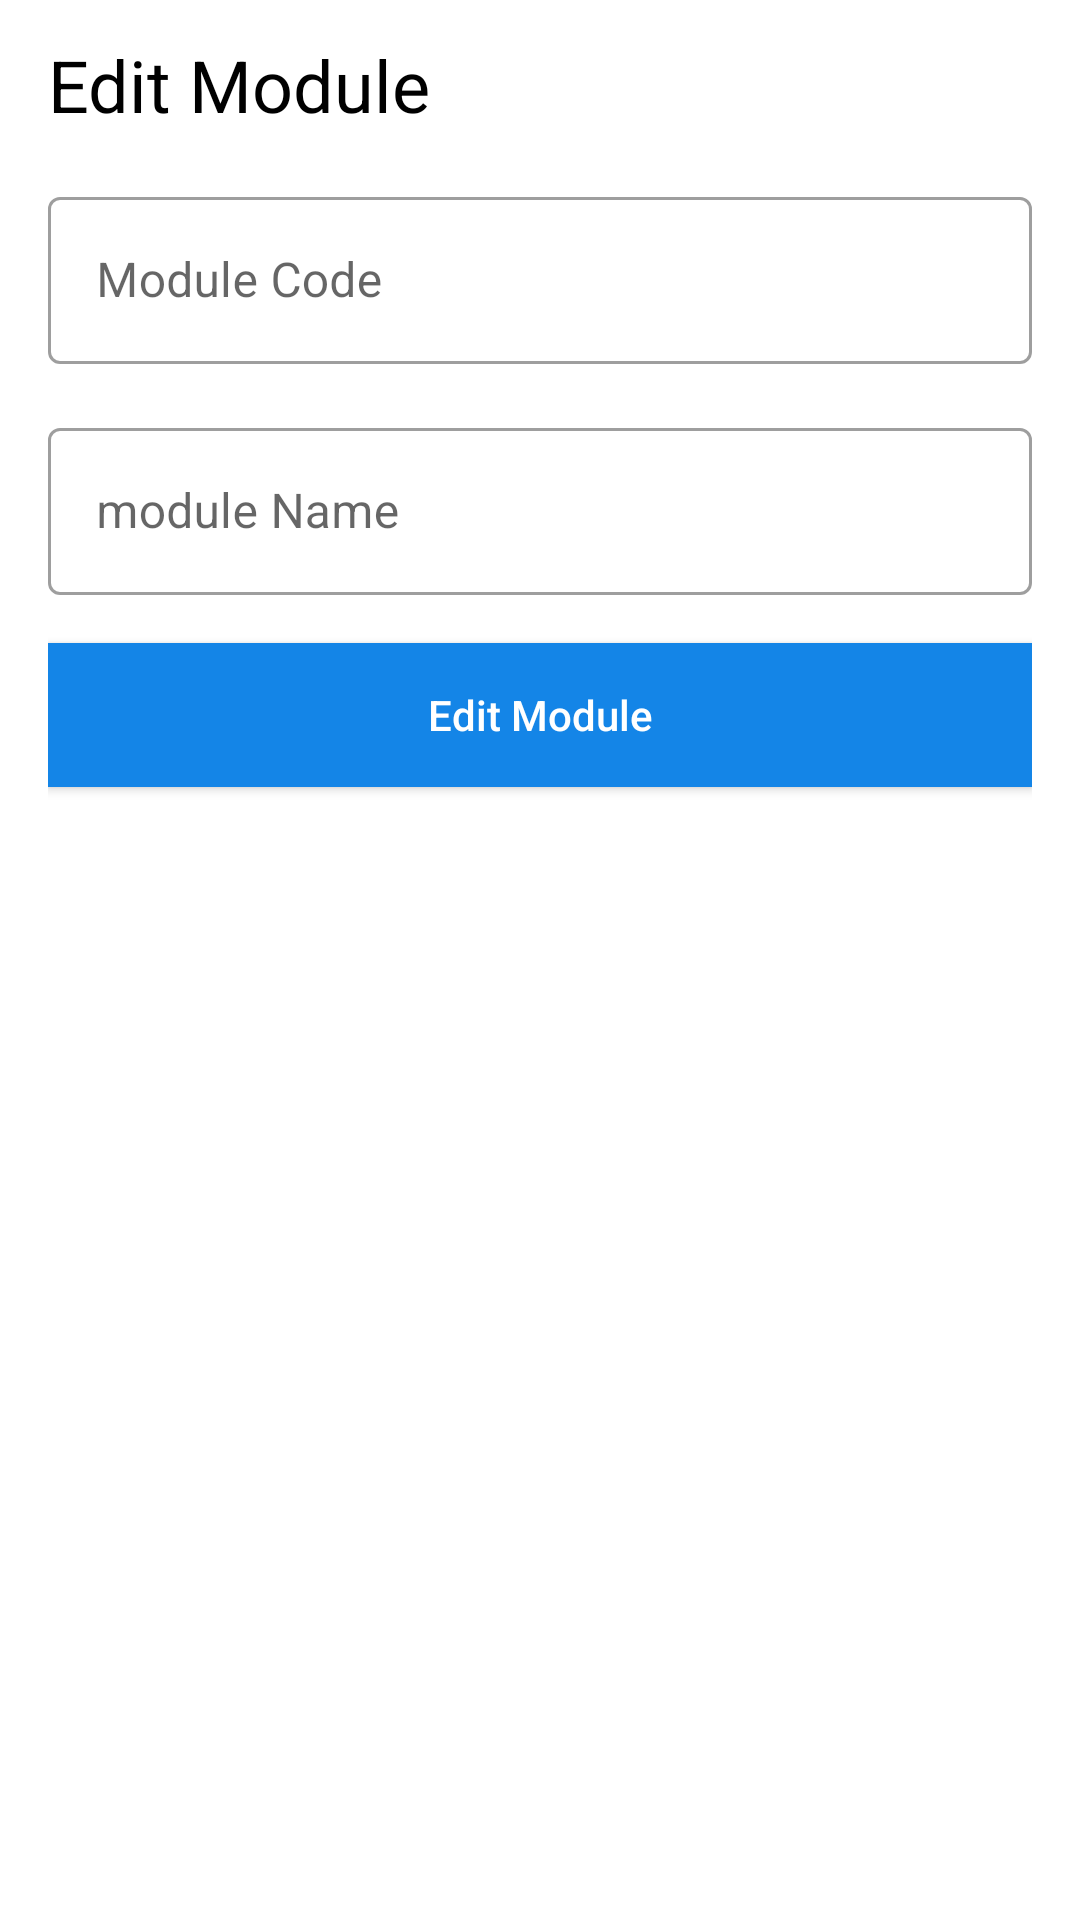

Here is an Android app screen rendered from its layout file. Give the layout XML and the strings, colors and styles it references.
<!-- AndroidManifest.xml: activity theme AppTheme.ActionPar -->
<!-- res/layout/activity_edit_module.xml -->
<?xml version="1.0" encoding="utf-8"?>
<ScrollView xmlns:android="http://schemas.android.com/apk/res/android"
    xmlns:tools="http://schemas.android.com/tools"
    android:layout_width="match_parent"
    android:layout_height="match_parent"
    tools:context=".editActivities.EditModuleActivity">

    <androidx.appcompat.widget.LinearLayoutCompat
        android:layout_width="match_parent"
        android:layout_height="wrap_content"
        android:gravity="center"
        android:orientation="vertical"
        android:paddingHorizontal="16dp"
        tools:context=".editActivities.EditModuleActivity">

        <TextView
            android:layout_width="match_parent"
            android:layout_height="wrap_content"
            android:paddingTop="12dp"
            android:text="@string/edit_module"
            android:textAppearance="@style/TextAppearance.AppCompat.Headline"
            android:textColor="@color/black" />

        <com.google.android.material.textfield.TextInputLayout
            android:id="@+id/txtModuleCode"
            style="@style/Widget.MaterialComponents.TextInputLayout.OutlinedBox"
            android:layout_width="match_parent"
            android:layout_height="wrap_content"
            android:layout_marginTop="16dp">

            <com.google.android.material.textfield.TextInputEditText
                android:layout_width="match_parent"
                android:layout_height="wrap_content"
                android:hint="@string/module_code"
                android:inputType="textPersonName"
                android:maxLength="30"
                android:maxLines="1">

            </com.google.android.material.textfield.TextInputEditText>


        </com.google.android.material.textfield.TextInputLayout>


        <com.google.android.material.textfield.TextInputLayout
            android:id="@+id/txtModuleName"
            style="@style/Widget.MaterialComponents.TextInputLayout.OutlinedBox"
            android:layout_width="match_parent"
            android:layout_height="wrap_content"
            android:layout_marginTop="16dp">

            <com.google.android.material.textfield.TextInputEditText
                android:layout_width="match_parent"
                android:layout_height="wrap_content"
                android:hint="@string/module_name"
                android:inputType="textPersonName"
                android:maxLines="1">

            </com.google.android.material.textfield.TextInputEditText>


        </com.google.android.material.textfield.TextInputLayout>


        <androidx.appcompat.widget.AppCompatButton
            android:id="@+id/btn_edit_module"
            android:layout_width="match_parent"
            android:layout_height="wrap_content"
            android:layout_marginTop="16dp"
            android:layout_marginBottom="12dp"
            android:background="@color/lightBlue"
            android:text="@string/edit_module"
            android:textAllCaps="false"
            android:textColor="@color/white">

        </androidx.appcompat.widget.AppCompatButton>
    </androidx.appcompat.widget.LinearLayoutCompat>

</ScrollView>
<!-- resources referenced by this layout -->
<resources>
  <color name="black">#FF000000</color>
  <color name="lightBlue">#FF1485E7</color>
  <color name="white">#FFFFFFFF</color>
  <string name="edit_module">Edit Module</string>
  <string name="module_code">Module Code</string>
  <string name="module_name">module Name</string>
  <style name="AppTheme.ActionPar" parent="Theme.MaterialComponents.Light.DarkActionBar">
  
          <item name="android:statusBarColor">@color/black</item>
      </style>
</resources>
